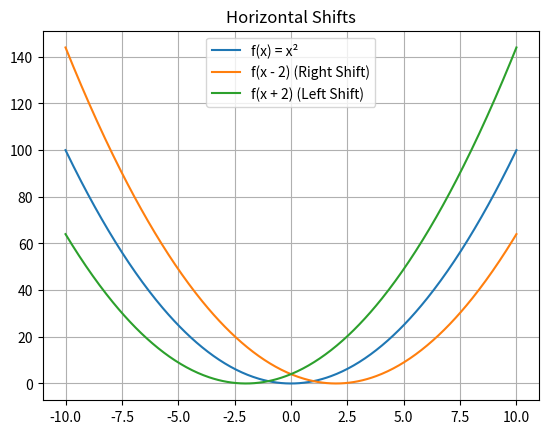

Recreate this plot in Python.
import numpy as np
import matplotlib.pyplot as plt

x_vals = np.linspace(-10, 10, 400)
f = lambda x: x**2

plt.plot(x_vals, f(x_vals), label='f(x) = x²')
plt.plot(x_vals, f(x_vals - 2), label='f(x - 2) (Right Shift)')
plt.plot(x_vals, f(x_vals + 2), label='f(x + 2) (Left Shift)')
plt.title("Horizontal Shifts")
plt.grid()
plt.legend()
plt.show()